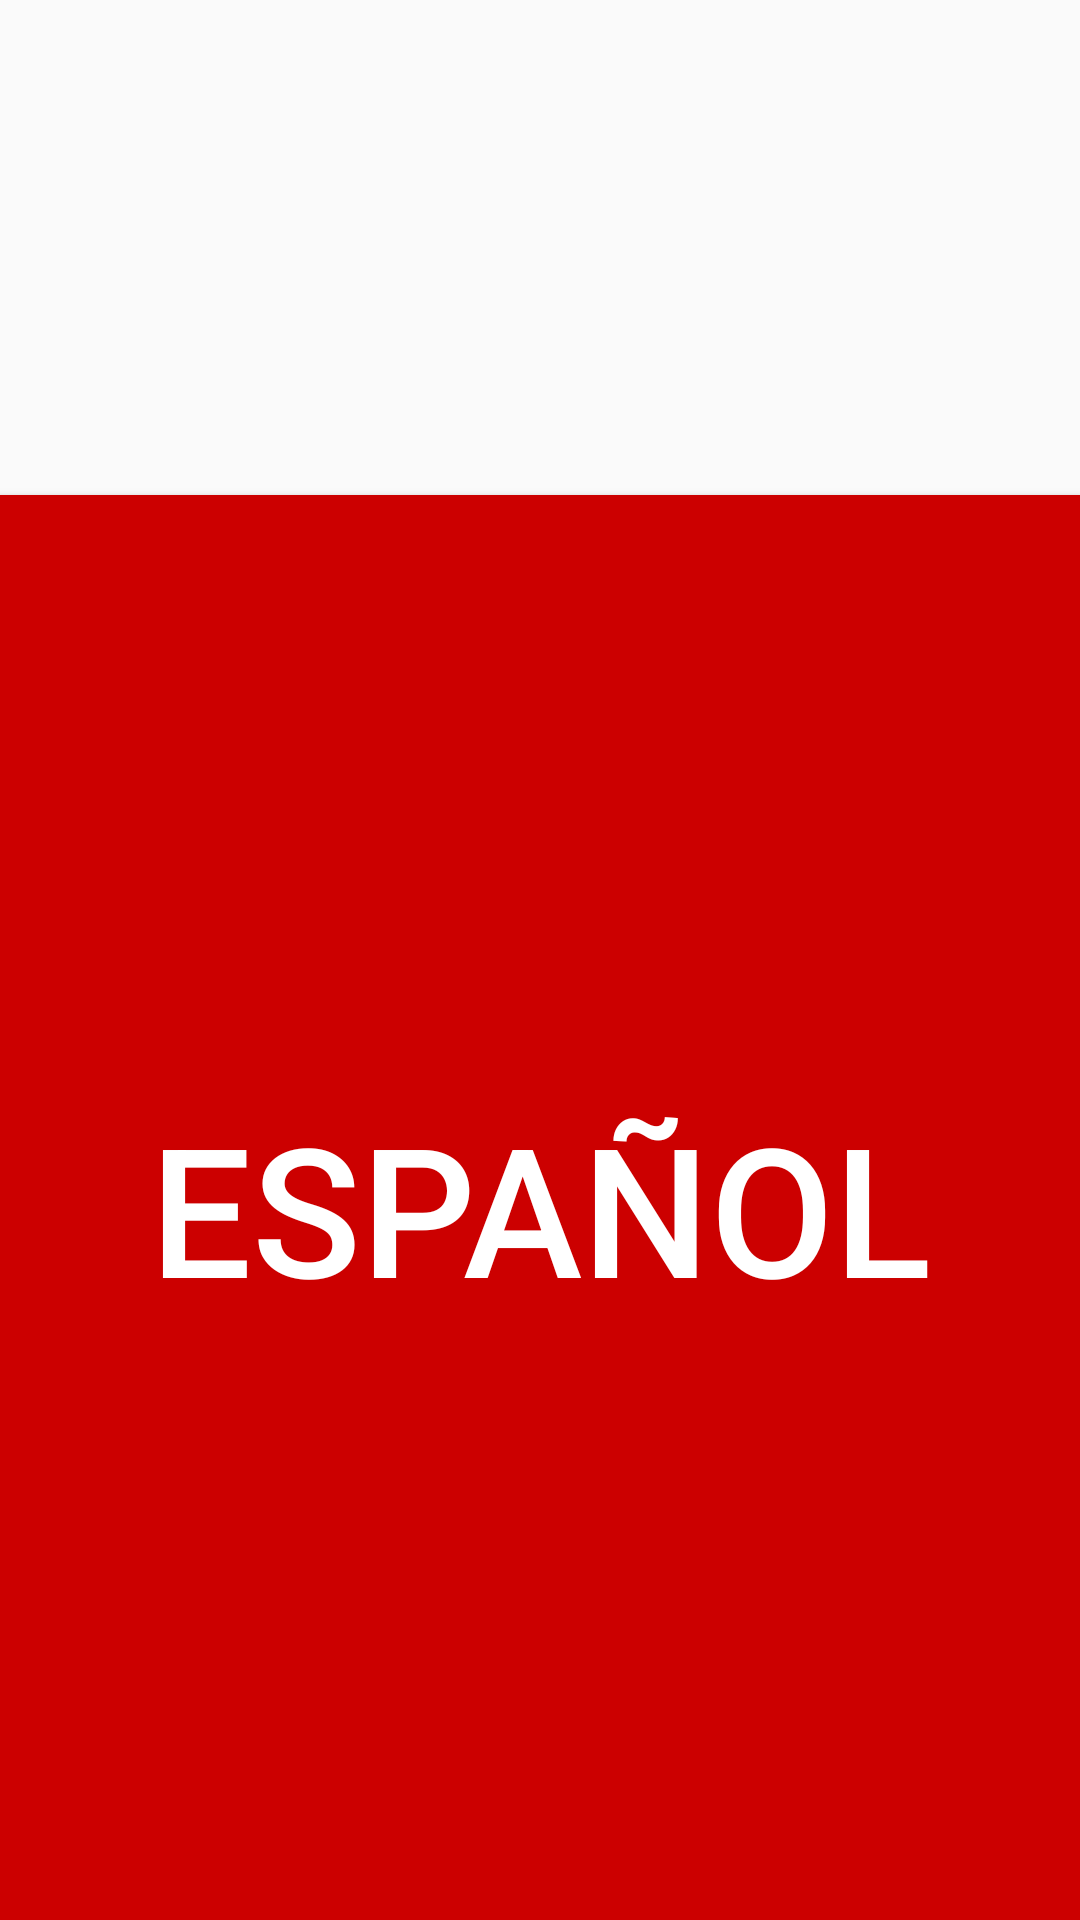

Android layout source for this screen:
<!-- AndroidManifest.xml: application theme Theme.AppCompat.Light.NoActionBar -->
<!-- res/layout/activity_selection.xml -->
<?xml version="1.0" encoding="utf-8"?>
<LinearLayout xmlns:android="http://schemas.android.com/apk/res/android"
    android:orientation="vertical" android:layout_width="match_parent"
    android:layout_height="match_parent"
    android:weightSum="1">


    <ImageView
        android:id="@+id/ivSplash"
        android:layout_width="match_parent"
        android:layout_height="165dp"
        android:width="50dp"
        android:height="50dp"
        android:scaleType="fitXY"
        android:src="@drawable/len" />


    <Button
        android:id="@+id/button3"
        android:layout_width="match_parent"
        android:layout_height="match_parent"
        android:background="@android:color/holo_red_dark"
        android:onClick="boton2"
        android:text="Español"
        android:textColor="@android:color/white"
        android:textSize="60dp"
        />

</LinearLayout>
<!-- resources referenced by this layout -->
<resources>

</resources>
